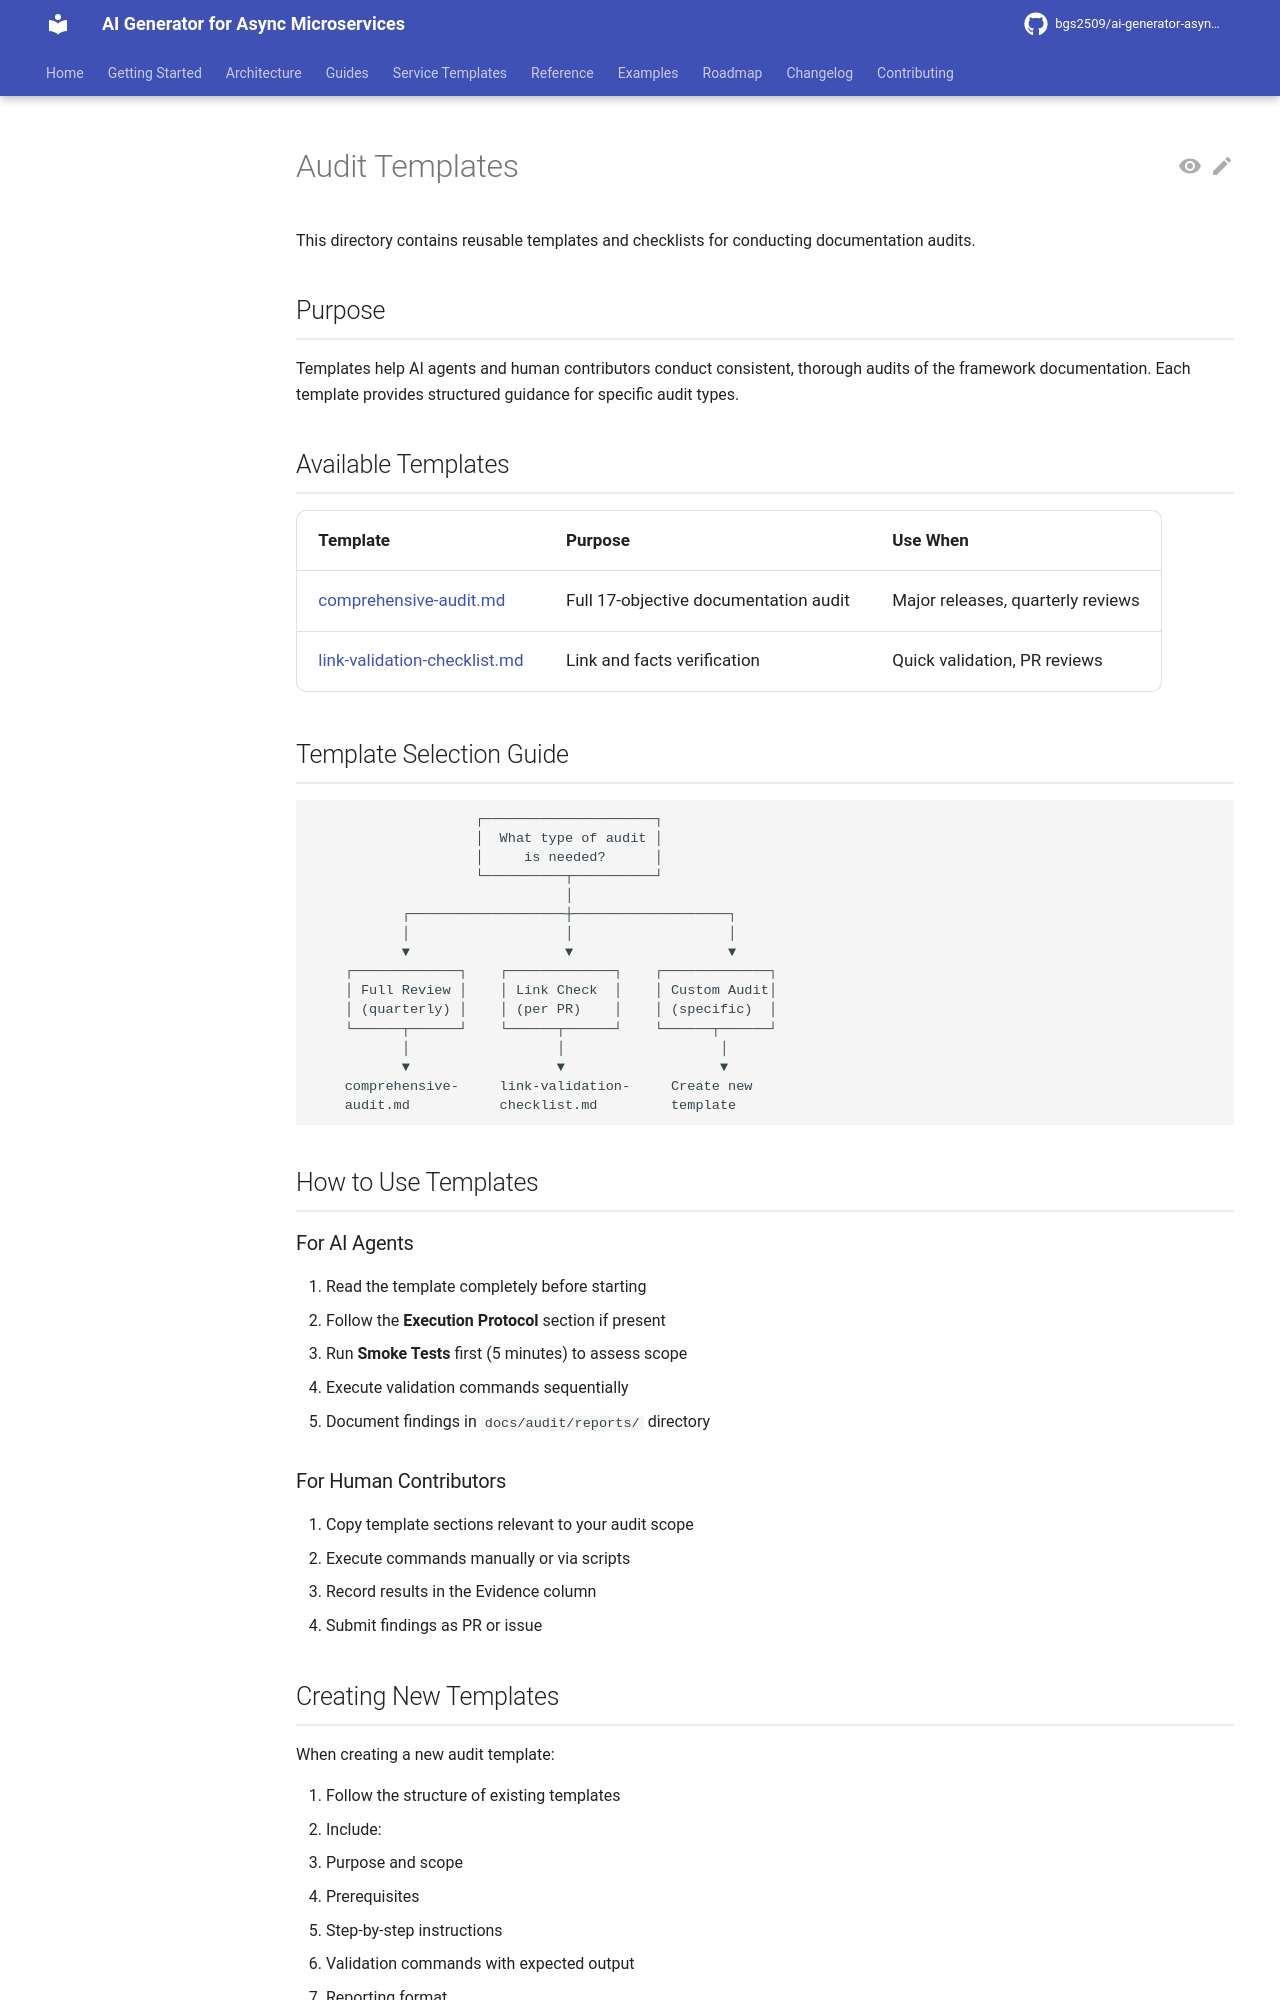

repository: bgs2509/ai-generator-asyncmicroservices · page: audit/templates/index.html · generator: mkdocs

# Audit Templates

This directory contains reusable templates and checklists for conducting documentation audits.

## Purpose

Templates help AI agents and human contributors conduct consistent, thorough audits of the framework documentation. Each template provides structured guidance for specific audit types.

## Available Templates

| Template | Purpose | Use When |
|----------|---------|----------|
| [comprehensive-audit.md](./comprehensive-audit.md) | Full 17-objective documentation audit | Major releases, quarterly reviews |
| [link-validation-checklist.md](./link-validation-checklist.md) | Link and facts verification | Quick validation, PR reviews |

## Template Selection Guide

```
                    ┌─────────────────────┐
                    │  What type of audit │
                    │     is needed?      │
                    └──────────┬──────────┘
                               │
           ┌───────────────────┼───────────────────┐
           │                   │                   │
           ▼                   ▼                   ▼
    ┌─────────────┐    ┌─────────────┐    ┌─────────────┐
    │ Full Review │    │ Link Check  │    │ Custom Audit│
    │ (quarterly) │    │ (per PR)    │    │ (specific)  │
    └──────┬──────┘    └──────┬──────┘    └──────┬──────┘
           │                  │                   │
           ▼                  ▼                   ▼
    comprehensive-     link-validation-     Create new
    audit.md           checklist.md         template
```

## How to Use Templates

### For AI Agents

1. Read the template completely before starting
2. Follow the **Execution Protocol** section if present
3. Run **Smoke Tests** first (5 minutes) to assess scope
4. Execute validation commands sequentially
5. Document findings in `docs/audit/reports/` directory

### For Human Contributors

1. Copy template sections relevant to your audit scope
2. Execute commands manually or via scripts
3. Record results in the Evidence column
4. Submit findings as PR or issue
